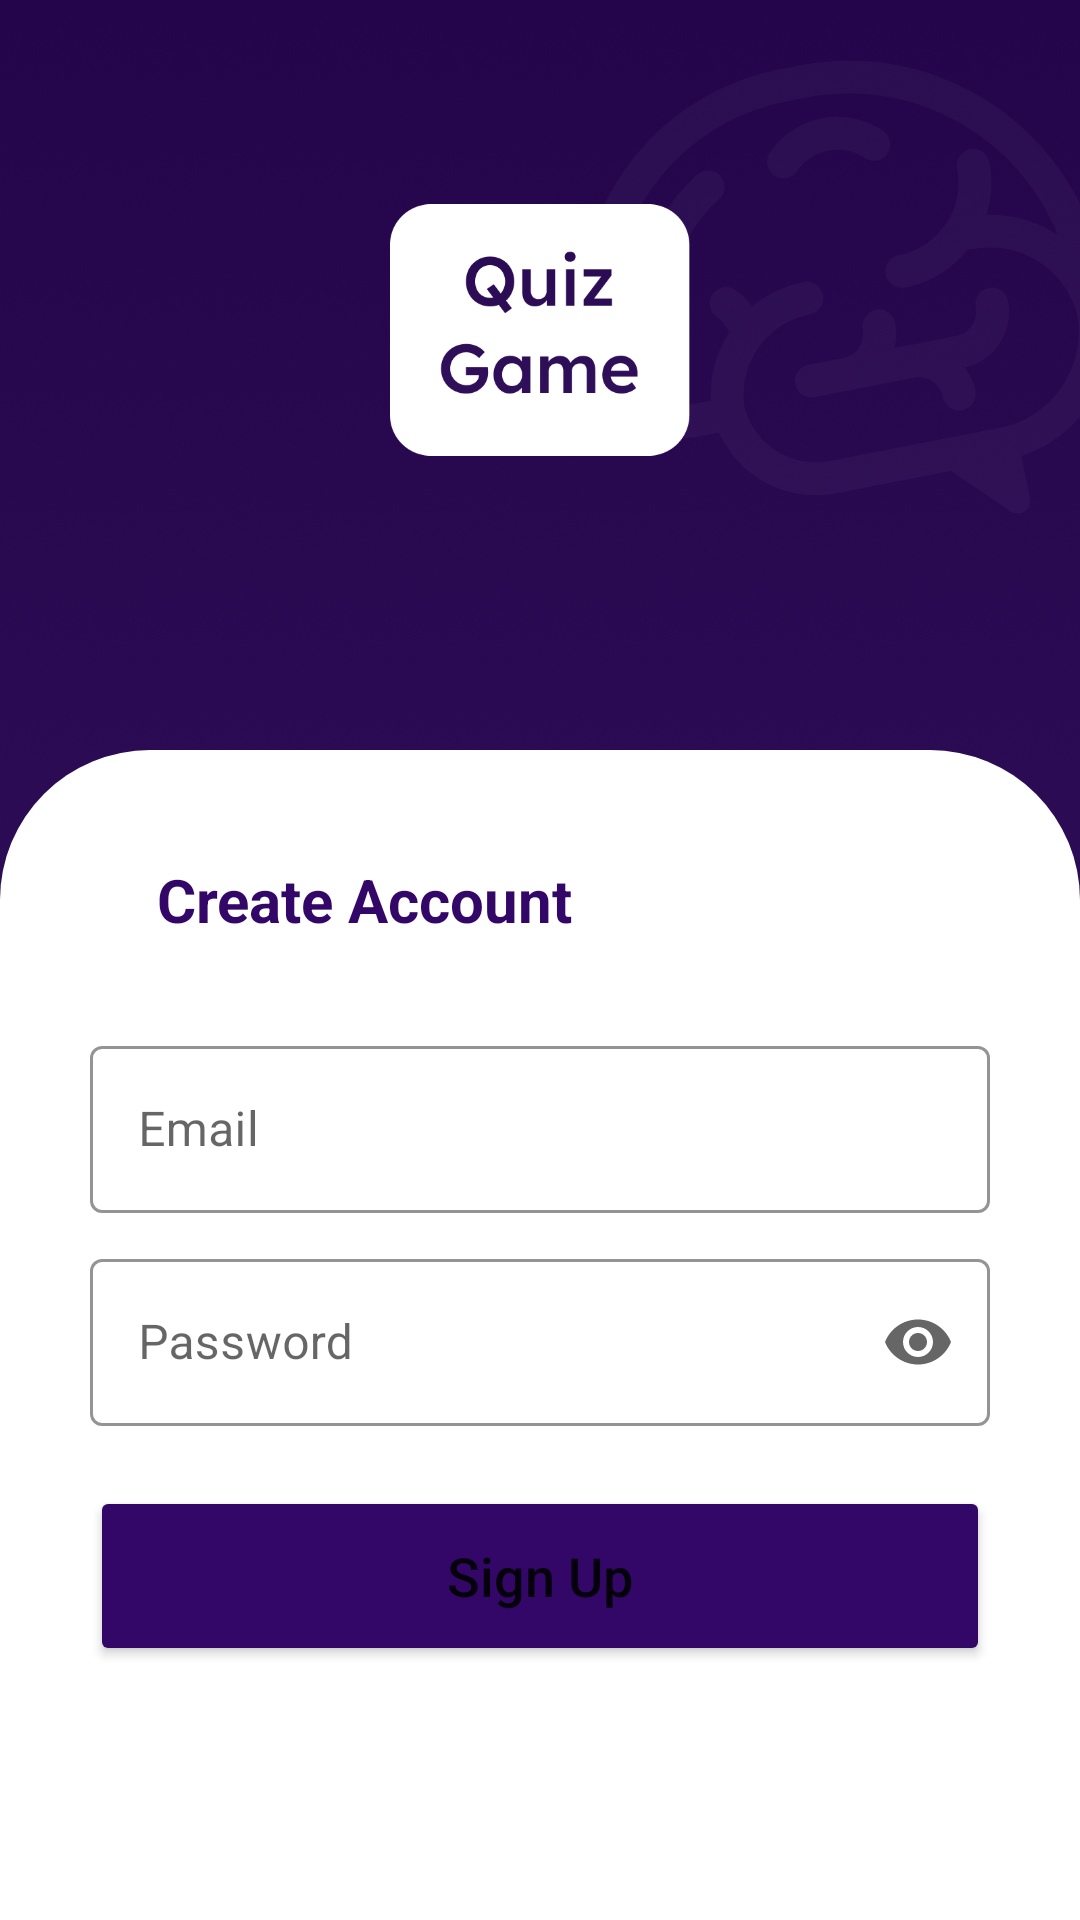

Android layout source for this screen:
<!-- AndroidManifest.xml: activity theme SignUp -->
<!-- res/layout/activity_signup.xml -->
<?xml version="1.0" encoding="utf-8"?>
<androidx.constraintlayout.widget.ConstraintLayout xmlns:android="http://schemas.android.com/apk/res/android"
    xmlns:app="http://schemas.android.com/apk/res-auto"
    xmlns:tools="http://schemas.android.com/tools"
    android:layout_width="match_parent"
    android:layout_height="match_parent"
    android:background="@drawable/splash"
    tools:context=".LoginActivity">

    <ImageView
        android:id="@+id/imageView2"
        android:layout_width="100dp"
        android:layout_height="100dp"
        android:layout_marginTop="60dp"
        app:layout_constraintEnd_toEndOf="parent"
        app:layout_constraintHorizontal_bias="0.5"
        app:layout_constraintStart_toStartOf="parent"
        app:layout_constraintTop_toTopOf="parent"
        app:srcCompat="@drawable/logo" />

    <LinearLayout
        android:layout_width="match_parent"
        android:layout_height="match_parent"
        android:layout_marginTop="250dp"
        android:background="@drawable/login_shape"
        android:gravity="center"
        android:orientation="vertical"
        app:layout_constraintEnd_toEndOf="parent"
        app:layout_constraintStart_toStartOf="parent"
        app:layout_constraintTop_toBottomOf="@id/imageView2">

        <TextView
            android:id="@+id/textView"
            android:layout_width="match_parent"
            android:layout_height="wrap_content"
            android:layout_marginLeft="35dp"
            android:layout_marginBottom="30dp"
            android:text="@string/signUpHeading"
            android:textColor="@color/purple"
            android:textSize="20sp"
            android:textStyle="bold" />

        <com.google.android.material.textfield.TextInputLayout
            style="@style/Widget.MaterialComponents.TextInputLayout.OutlinedBox"
            android:layout_width="300dp"
            android:layout_height="wrap_content"
            android:gravity="center"
            app:boxStrokeColor="@color/black"
            app:hintTextColor="@color/black"
            app:startIconDrawable="@drawable/ic_baseline_email_24">

            <com.google.android.material.textfield.TextInputEditText
                android:id="@+id/editTextSignupEmail"
                android:layout_width="match_parent"
                android:layout_height="wrap_content"
                android:layout_marginBottom="10dp"
                android:hint="@string/email"
                android:inputType="textEmailAddress"
                android:textColor="@color/black"
                android:textColorHint="@color/black"
                android:textCursorDrawable="@null" />

            <com.google.android.material.textfield.TextInputLayout
                style="@style/Widget.MaterialComponents.TextInputLayout.OutlinedBox"
                android:layout_width="300dp"
                android:layout_height="wrap_content"
                android:gravity="center"
                app:boxStrokeColor="@color/black"
                app:endIconMode="password_toggle"
                app:hintTextColor="@color/black"
                app:startIconDrawable="@drawable/ic_baseline_lock_24">

                <com.google.android.material.textfield.TextInputEditText
                    android:id="@+id/editTextSignupPassword"
                    android:layout_width="match_parent"
                    android:layout_height="wrap_content"
                    android:layout_marginBottom="20dp"
                    android:hint="@string/password"
                    android:inputType="textPassword"
                    android:textColor="@color/black"
                    android:textColorHint="@color/black"
                    android:textCursorDrawable="@null" />
            </com.google.android.material.textfield.TextInputLayout>
        </com.google.android.material.textfield.TextInputLayout>

        <Button
            android:id="@+id/buttonSignup"
            android:layout_width="300dp"
            android:layout_height="60dp"
            android:backgroundTint="@color/purple"
            android:text="@string/signUp"
            android:textAllCaps="false"
            android:textSize="18sp" />

        <ProgressBar
            android:id="@+id/progressBarSignup"
            style="?android:attr/progressBarStyle"
            android:layout_width="match_parent"
            android:layout_height="wrap_content"
            android:visibility="invisible" />

    </LinearLayout>

</androidx.constraintlayout.widget.ConstraintLayout>
<!-- resources referenced by this layout -->
<resources>
  <color name="black">#FF000000</color>
  <color name="purple">#320767</color>
  <!-- drawable login_shape (drawable) -->
  <?xml version="1.0" encoding="utf-8"?>
  <shape xmlns:android="http://schemas.android.com/apk/res/android">
  <solid
      android:color="@color/white"/>
  
      <corners
          android:topLeftRadius="50dp"
          android:topRightRadius="50dp"/>
  </shape>
  <!-- drawable logo: png bitmap (drawable, 17577 bytes) -->
  <!-- drawable splash: jpg bitmap (drawable, 460684 bytes) -->
  <string name="email">Email</string>
  <string name="password">Password</string>
  <string name="signUp">Sign Up</string>
  <string name="signUpHeading">Create Account</string>
  <style name="SignUp" parent="Theme.MaterialComponents.DayNight.DarkActionBar">
          
          <item name="colorPrimary">@color/purple</item>
          <item name="colorPrimaryVariant">@color/purple</item>
          <item name="colorOnPrimary">@color/white</item>
          
          <item name="colorSecondary">@color/teal_200</item>
          <item name="colorSecondaryVariant">@color/teal_700</item>
          <item name="colorOnSecondary">@color/black</item>
          
          <item name="android:statusBarColor">?attr/colorPrimaryVariant</item>
          
      </style>
  <color name="white">#FFFFFFFF</color>
  <color name="teal_200">#FF03DAC5</color>
  <color name="teal_700">#FF018786</color>
</resources>
